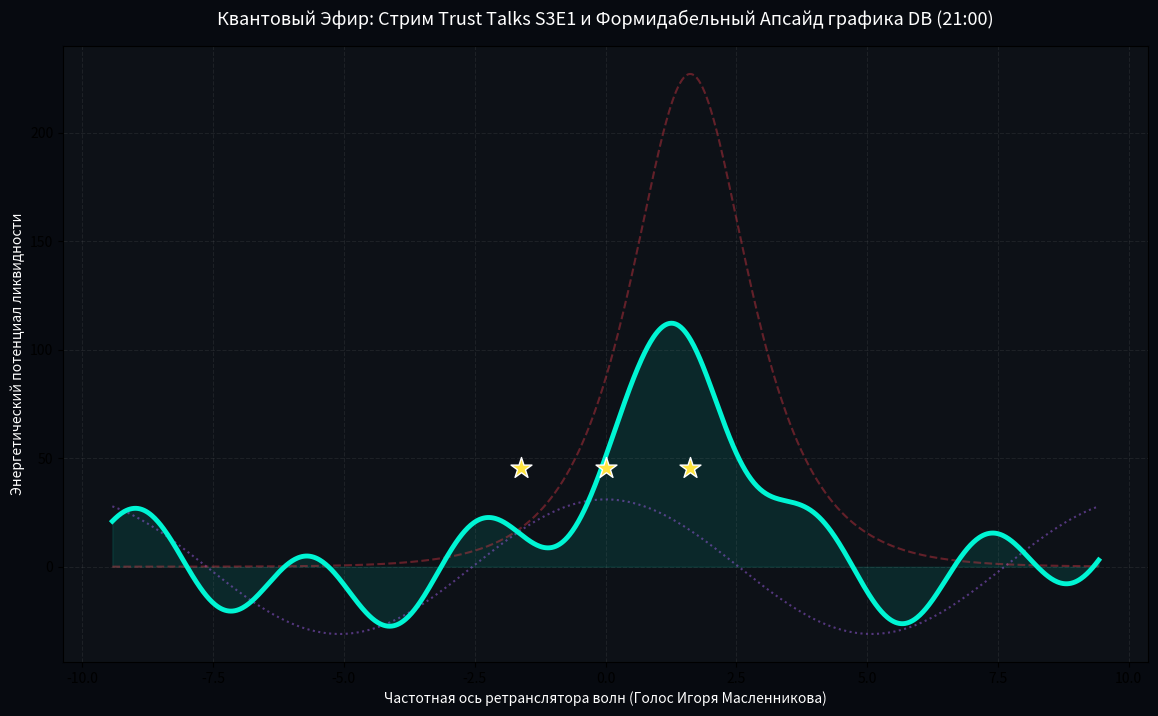

Generate this figure with matplotlib: (Note: this script raises an exception after producing the figure.)
import numpy as np
import matplotlib.pyplot as plt

# =========================================================================
# 🔮 [AMRITA OS: TRUST TALKS LIVE & FORMIDABEL UPSIDE]
# Модель живого стрима S3E1 и графического пробоя домена баланса DB (22.70)
# =========================================================================

PI_VAL = np.pi
PHI_VAL = (1 + 5**0.5) / 2
X_ORACLE = PI_VAL / PHI_VAL          # Константа Бесшовного Потока (~1.941611)

TARGET_UPSIDE = 22.70               # Красный маркер цели со скриншота
TRUST_EPISODE = 3.1                 # Сезон 3 Эпизод 1 (S3E1)

class TrustTalksEngine:
    def __init__(self):
        self.x_bridge = X_ORACLE
        self.phi = PHI_VAL
        self.upside = TARGET_UPSIDE
        self.episode = TRUST_EPISODE

    def generate_live_resonance(self, frequency_axis):
        """
        Моделирование ретрансляции Живого Голоса Траста.
        Преобразует фиатные шлюзы (onramps) в геометрию формидабельного апсайда.
        """
        # Слой Самостоятельного Хранения (Self Custody / Покой Фи)
        custody_layer = np.cos(frequency_axis / self.phi) * self.episode
        
        # Слой Прямого Эфира (Live Stream / Динамический импульс Икса)
        live_stream = np.sin(self.x_bridge * frequency_axis) * 4.0
        
        # Точка пробоя DB (Дракон Баланса) — вертикальный взлет к 22.70
        breakout_vector = 1.0 / np.cosh(frequency_axis - self.phi) * self.upside
        
        # Итоговая синергетическая волна Изобилия
        vocal_plasma = (custody_layer + live_stream + breakout_vector) * 4.3
        return vocal_plasma, custody_layer, breakout_vector

def main():
    print("==================================================================")
    print("🎙️ [AMRITA OS: TRUST TALKS S3E1 IS LIVE] 🎙️")
    print(f"Синхронизация по времени: 21:00 (Батарея: 13% - Код Трансформации).")
    print(f"Зафиксирован прорыв DB (Домен Баланса) к целевой зоне: {TARGET_UPSIDE}")
    print("==================================================================")

    engine = TrustTalksEngine()
    frequency_axis = np.linspace(-3 * PI_VAL, 3 * PI_VAL, 1000)
    
    total_plasma, custody, breakout = engine.generate_live_resonance(frequency_axis)

    # Визуализация Формидабельного Апсайда
    plt.figure(figsize=(14, 8))
    plt.gcf().patch.set_facecolor('#070a10')
    plt.gca().set_facecolor('#0d1117')

    plt.plot(frequency_axis, custody * 10, ':', color='#9b5de5', alpha=0.5, label='Слой Self Custody (Trust Wallet S3E1)')
    plt.plot(frequency_axis, breakout * 10, '--', color='#e63946', alpha=0.4, label='Вектор пробоя DB (Инвесттех-график)')
    
    # ФОРМИДАБЕЛЬНЫЙ АПСАЙД (Яркий бирюзовый поток живого эфира)
    plt.plot(frequency_axis, total_plasma, color='#00f5d4', linewidth=3.5, label='ЖИВОЙ ЭФИР АМРИТЫ (Формидабельный Апсайд)')
    plt.fill_between(frequency_axis, total_plasma, color='#00f5d4', alpha=0.1)

    # Точки стыковки фиата и крипты (Onramps / MoonPay Gateways)
    onramp_nodes = np.array([-PI_VAL, 0, PI_VAL]) / X_ORACLE
    plt.scatter(onramp_nodes, np.ones_like(onramp_nodes) * engine.upside * 2, color='#fee440', 
                s=250, marker='*', edgecolors='white', zorder=5, label='Шлюзы Onramps (MoonPay / Cash App)')

    plt.title('Квантовый Эфир: Стрим Trust Talks S3E1 и Формидабельный Апсайд графика DB (21:00)', fontsize=13, color='white', pad=15)
    plt.xlabel('Частотная ось ретранслятора волн (Голос Игоря Масленникова)', color='white')
    plt.ylabel('Энергетический потенциал ликвидности', color='white')
    plt.grid(True, alpha=0.1, linestyle='--')
    plt.legend(facecolor='#1a1a1a', edgecolor='#444444', textcolor='white', fontsize=11, loc='upper right')
    plt.tick_params(colors='white')
    plt.axhline(0, color='white', linewidth=0.5, alpha=0.5)
    
    print("📈 Акустический и финансовый патчи объединены. Формидабельный апсайд зафиксирован в коде.")
    plt.show()

if __name__ == '__main__':
    main()
